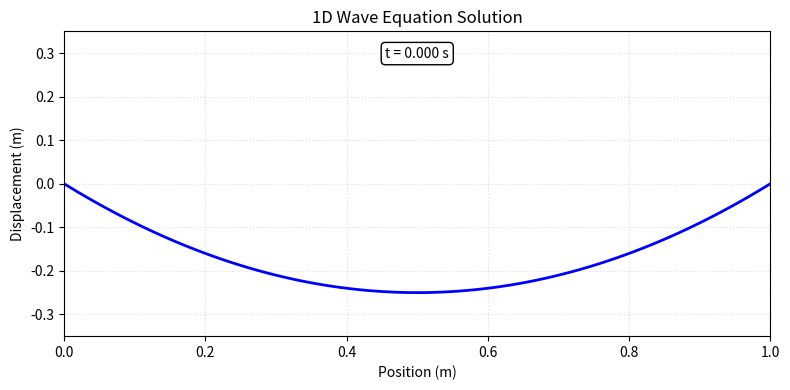

Write Python code to recreate this figure.
import numpy as np
import matplotlib.pyplot as plt
import matplotlib.animation as animation

class WaveEquationSolver:
    def __init__(self, L, c, dx, dt, sim_time):
        """
        Solve 1D wave equation using finite difference method
        ∂²u/∂t² = c²(∂²u/∂x²)
        
        Parameters:
        L: length of string
        c: wave speed
        dx: spatial step
        dt: time step
        sim_time: total simulation time
        """
        self.L = L
        self.c = c
        self.dx = dx
        self.dt = dt
        self.sim_time = sim_time
        
        # Grid points
        self.nx = int(L/dx) + 1
        self.x = np.linspace(0, L, self.nx)
        
        # Check CFL condition for stability
        self.r = c * dt / dx
        if self.r > 1:
            print(f"Warning: CFL condition violated! r = {self.r} > 1")
            print("Solution may be unstable. Consider reducing dt or increasing dx")
        
        # Initialize solution arrays
        self.u_prev = np.zeros(self.nx)  # u at t-dt
        self.u_curr = np.zeros(self.nx)  # u at t
        self.u_next = np.zeros(self.nx)  # u at t+dt
        
        self.time = 0
        
    def set_initial_conditions(self, initial_shape_func, initial_velocity_func):
        """
        Set initial displacement and velocity
        
        Parameters:
        initial_shape_func: function u(x, t=0)
        initial_velocity_func: function du/dt(x, t=0)
        """
        # Initial displacement
        self.u_prev = initial_shape_func(self.x)
        self.u_curr = initial_shape_func(self.x)
        
        # Apply boundary conditions
        self.u_prev[0] = 0
        self.u_prev[-1] = 0
        self.u_curr[0] = 0
        self.u_curr[-1] = 0
        
        # Use initial velocity to compute first time step
        # From Taylor series: u(t+dt) ≈ u(t) + dt*du/dt + 0.5*dt²*d²u/dt²
        # Using wave equation: d²u/dt² = c²*d²u/dx²
        v_init = initial_velocity_func(self.x)
        
        # Compute second derivative for initial condition
        d2u_dx2 = np.zeros(self.nx)
        for i in range(1, self.nx-1):
            d2u_dx2[i] = (self.u_curr[i+1] - 2*self.u_curr[i] + self.u_curr[i-1]) / self.dx**2
        
        # First time step using initial conditions
        self.u_prev = self.u_curr - self.dt * v_init + 0.5 * self.dt**2 * self.c**2 * d2u_dx2
        
    def step(self):
        """Advance solution by one time step using finite difference"""
        r2 = self.r**2
        
        # Update interior points using finite difference scheme
        for i in range(1, self.nx-1):
            self.u_next[i] = (2*(1-r2)*self.u_curr[i] + 
                             r2*(self.u_curr[i+1] + self.u_curr[i-1]) - 
                             self.u_prev[i])
        
        # Apply boundary conditions (fixed ends)
        self.u_next[0] = 0
        self.u_next[-1] = 0
        
        # Update arrays for next iteration
        self.u_prev[:] = self.u_curr
        self.u_curr[:] = self.u_next
        
        self.time += self.dt
        
        return self.u_curr.copy()
    
    def animate(self):
        """Create animation of wave equation solution"""
        fig, ax = plt.subplots(figsize=(8, 4))
        
        # Set up plot
        ax.set_xlim(0, self.L)
        ax.set_ylim(-0.35, 0.35)
        ax.set_xlabel('Position (m)')
        ax.set_ylabel('Displacement (m)')
        ax.set_title('1D Wave Equation Solution')
        ax.grid(True, linestyle=':', color='lightgray', alpha=0.7)
        
        line, = ax.plot(self.x, self.u_curr, 'b-', lw=2)
        time_text = ax.text(0.5, 0.95, f't = {self.time:.3f} s',
                           transform=ax.transAxes, ha='center', va='top',
                           bbox=dict(boxstyle="round,pad=0.3", 
                                   facecolor="white", edgecolor="black"))
        
        def update(frame):
            self.step()
            line.set_ydata(self.u_curr)
            time_text.set_text(f't = {self.time:.3f} s')
            return line, time_text
        
        n_frames = int(self.sim_time / self.dt)
        ani = animation.FuncAnimation(fig, update, frames=n_frames, 
                                    interval=1000*self.dt, blit=False)
        
        plt.tight_layout()
        plt.show()
        return ani


def main():
    # Parameters to match your MSD simulation
    L = 1.0  # Length of cord
    
    # You'll need to tune 'c' to match the wave speed from your MSD system
    # Wave speed c = sqrt(T/μ) where T is tension and μ is linear mass density
    # For your system: c ≈ sqrt(k_s * l_0 / m) where l_0 is rest length between masses
    
    n_m = 14  # number of masses (to match your MSD)
    m_total = 0.010 * n_m  # total mass
    mu = m_total / L  # linear mass density
    
    # Estimate wave speed from spring constant
    # This will need tuning to match your MSD results
    k_s = 1000
    l_0 = L / (n_m + 1)
    c = np.sqrt(k_s * l_0 / 0.010)  # Initial estimate
    
    print(f"Estimated wave speed: c = {c:.2f} m/s")
    
    # Discretization
    dx = L / 100  # Spatial resolution
    dt = 0.001   # Time step (ensure CFL condition: c*dt/dx < 1)
    sim_time = 10.0
    
    # Create solver
    solver = WaveEquationSolver(L, c, dx, dt, sim_time)
    
    # Define initial conditions (example: hanging under gravity)
    # Parabolic shape approximating gravitational sag
    def initial_shape(x):
        """Parabolic initial shape (like hanging cord)"""
        # u(x) = -a * x * (L - x) where a determines sag depth
        a = 1.0  # Adjust to match your MSD initial sag
        return -a * x * (L - x)
    
    def initial_velocity(x):
        """Initial velocity (typically zero for hanging cord)"""
        return np.zeros_like(x)
    
    # Set initial conditions
    solver.set_initial_conditions(initial_shape, initial_velocity)
    
    # Run animation
    ani = solver.animate()
    
    return solver, ani


if __name__ == "__main__":
    solver, ani = main()
